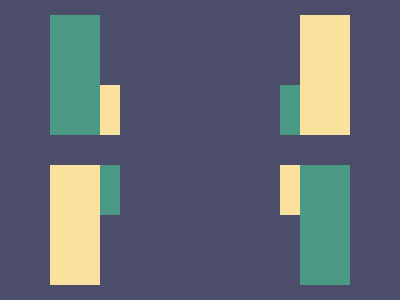

Reproduce this picture with HTML and CSS.

<e>
  <b g></b>
  <s y></s>
  <w></w>
  <s g></s>
  <b y></b>
</e>
<f>
  <b y></b>
  <s g></s>
  <w></w>
  <s y></s>
  <b g></b>
</f>
<style>
  body {
    display: grid;
    gap: 30px;
    background: #4c4c6b;
    place-content: center;
  }

  f,
  e {
    display: flex;
  }

  e {
    place-items: end;
  }

  b {
    width: 50px;
    height: 120px;
  }

  s {
    width: 20px;
    height: 50px;
  }

  w {
    width: 160px;
  }

  [g] {
    background: #4a9a86;
  }

  [y] {
    background: #fae29e;
  }
</style>
